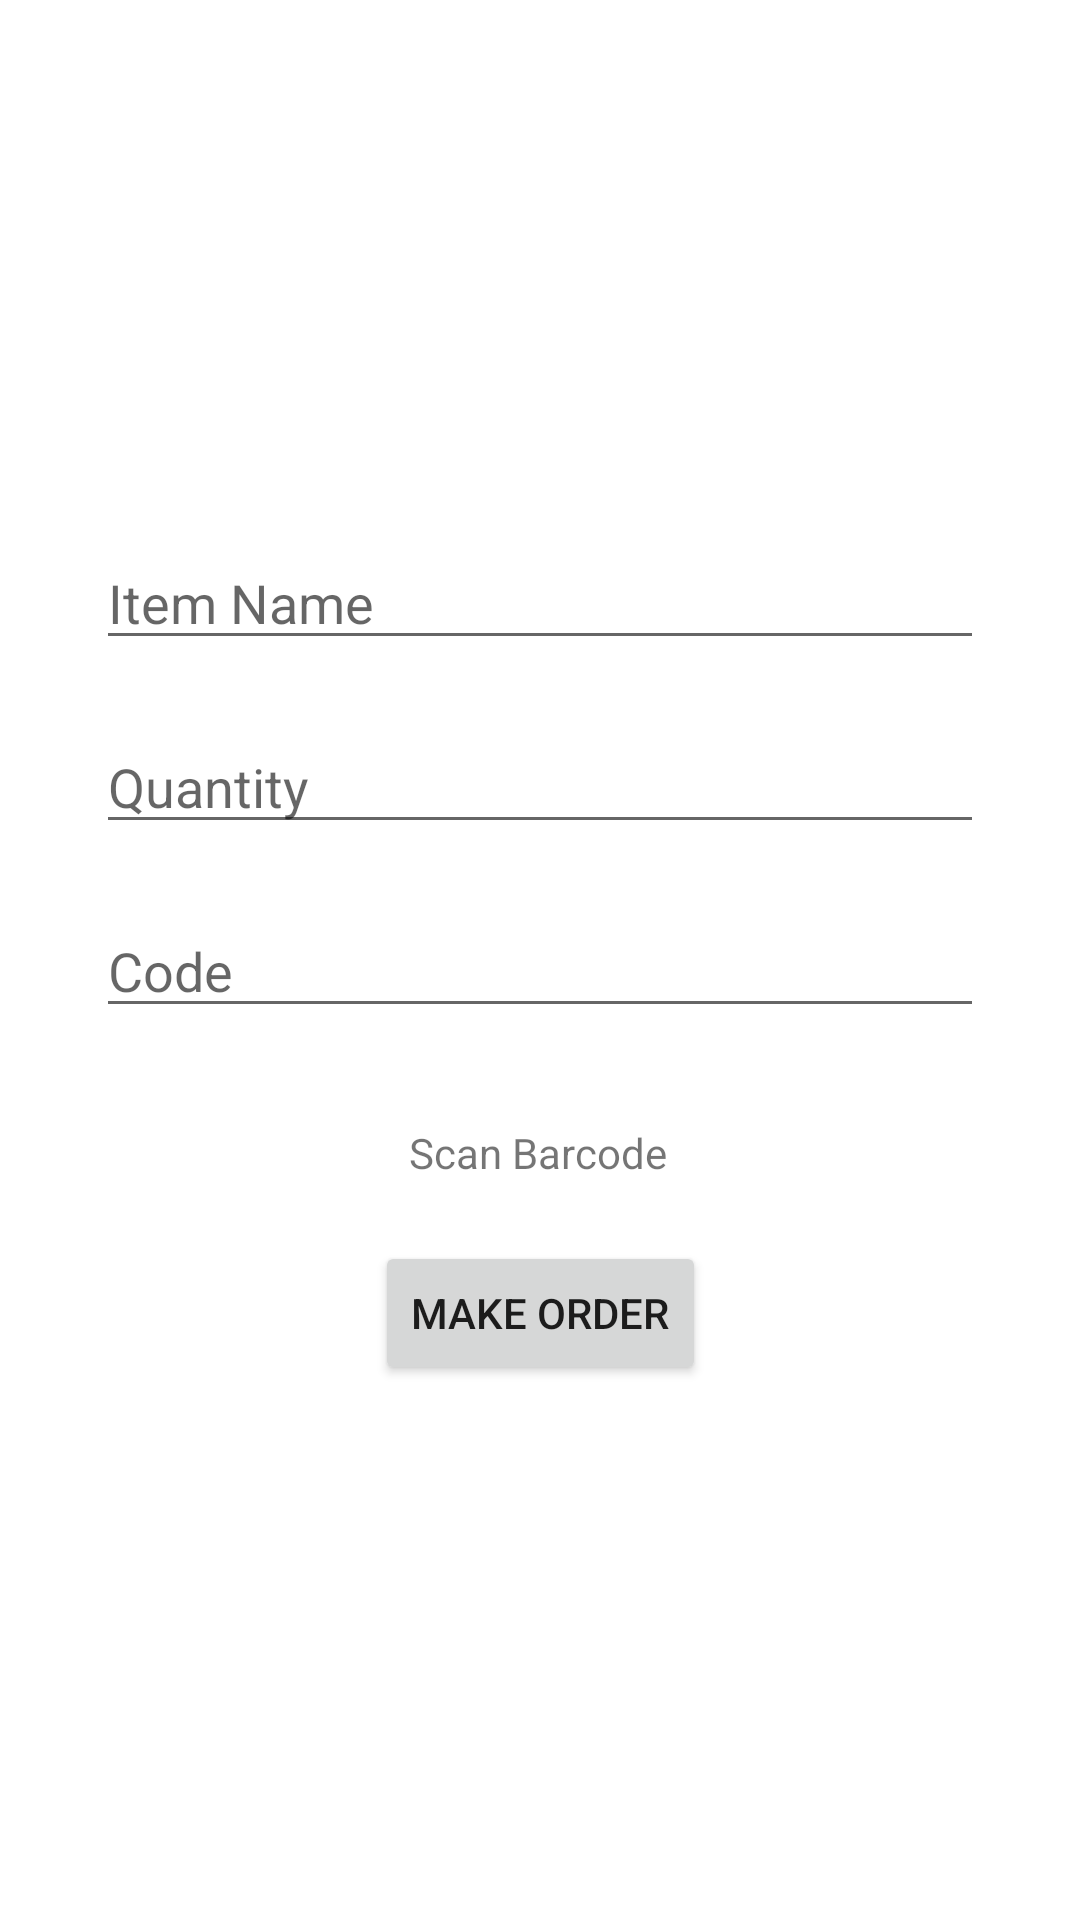

Here is an Android app screen rendered from its layout file. Give the layout XML and the strings, colors and styles it references.
<!-- AndroidManifest.xml: application theme Theme.ASPK1 -->
<!-- res/layout/activity_add_order.xml -->
<?xml version="1.0" encoding="utf-8"?>
<androidx.constraintlayout.widget.ConstraintLayout xmlns:android="http://schemas.android.com/apk/res/android"
    xmlns:app="http://schemas.android.com/apk/res-auto"
    xmlns:tools="http://schemas.android.com/tools"
    android:layout_width="match_parent"
    android:layout_height="match_parent"
    android:orientation="vertical"
    tools:context=".addOrderActivity"
    android:background="@drawable/backgroundgradient">

    <TextView
        android:id="@+id/textView5"
        android:layout_width="wrap_content"
        android:layout_height="wrap_content"
        android:text="ORDER INFORMATION"
        android:textColor="	#FFFFFF"
        android:textSize="25sp"
        android:textStyle="bold"
        app:layout_constraintBottom_toBottomOf="parent"
        app:layout_constraintEnd_toEndOf="parent"
        app:layout_constraintHorizontal_bias="0.496"
        app:layout_constraintStart_toStartOf="parent"
        app:layout_constraintTop_toTopOf="parent"
        app:layout_constraintVertical_bias="0.173" />

    <EditText
        android:id="@+id/pOrdername"
        android:layout_width="0dp"
        android:layout_height="wrap_content"
        android:layout_marginStart="32dp"
        android:layout_marginTop="40dp"
        android:layout_marginEnd="32dp"
        android:ems="10"
        android:hint="Item Name"
        android:inputType="textPersonName"
        app:layout_constraintBottom_toBottomOf="parent"
        app:layout_constraintEnd_toEndOf="parent"
        app:layout_constraintHorizontal_bias="0.497"
        app:layout_constraintStart_toStartOf="parent"
        app:layout_constraintTop_toBottomOf="@+id/textView5"
        app:layout_constraintVertical_bias="0.0" />

    <EditText
        android:id="@+id/pOrderqt"
        android:layout_width="0dp"
        android:layout_height="wrap_content"
        android:layout_marginStart="32dp"
        android:layout_marginTop="20dp"
        android:layout_marginEnd="32dp"
        android:ems="10"
        android:hint="Quantity"
        android:inputType="numberDecimal"
        app:layout_constraintEnd_toEndOf="parent"
        app:layout_constraintStart_toStartOf="parent"
        app:layout_constraintTop_toBottomOf="@+id/pOrdername" />

    <EditText
        android:id="@+id/pOrderbarcode"
        android:layout_width="0dp"
        android:layout_height="wrap_content"
        android:layout_marginStart="32dp"
        android:layout_marginTop="20dp"
        android:layout_marginEnd="32dp"
        android:ems="10"
        android:hint="Code"
        android:inputType="textPersonName"
        app:layout_constraintEnd_toEndOf="parent"
        app:layout_constraintStart_toStartOf="parent"
        app:layout_constraintTop_toBottomOf="@+id/pOrderqt" />

    <TextView
        android:id="@+id/scanAddorderBtn"
        android:layout_width="wrap_content"
        android:layout_height="wrap_content"
        android:layout_marginTop="32dp"
        android:text="Scan Barcode"
        app:layout_constraintEnd_toEndOf="parent"
        app:layout_constraintHorizontal_bias="0.498"
        app:layout_constraintStart_toStartOf="parent"
        app:layout_constraintTop_toBottomOf="@+id/pOrderbarcode" />

    <Button
        android:id="@+id/makeOrderBtn"
        android:layout_width="wrap_content"
        android:layout_height="wrap_content"
        android:layout_marginTop="20dp"
        android:text="Make Order"
        app:layout_constraintEnd_toEndOf="parent"
        app:layout_constraintStart_toStartOf="parent"
        app:layout_constraintTop_toBottomOf="@+id/scanAddorderBtn" />

</androidx.constraintlayout.widget.ConstraintLayout>
<!-- resources referenced by this layout -->
<resources>
  <style name="Theme.ASPK1" parent="Theme.MaterialComponents.DayNight.DarkActionBar">
          
          <item name="colorPrimary">@color/purple_500</item>
          <item name="colorPrimaryVariant">@color/purple_700</item>
          <item name="colorOnPrimary">@color/white</item>
          
          <item name="colorSecondary">@color/teal_200</item>
          <item name="colorSecondaryVariant">@color/teal_700</item>
          <item name="colorOnSecondary">@color/black</item>
          
          <item name="android:statusBarColor" tools:targetApi="l">?attr/colorPrimaryVariant</item>
          
      </style>
  <!-- not gathered from this repository: default colours our renderer supplied (Android Studio template values) -->
  <color name="purple_500">#FF6200EE</color>
  <color name="purple_700">#FF3700B3</color>
  <color name="teal_200">#FF03DAC5</color>
  <color name="teal_700">#FF018786</color>
  <color name="black">#FF000000</color>
  <color name="white">#FFFFFFFF</color>
</resources>
